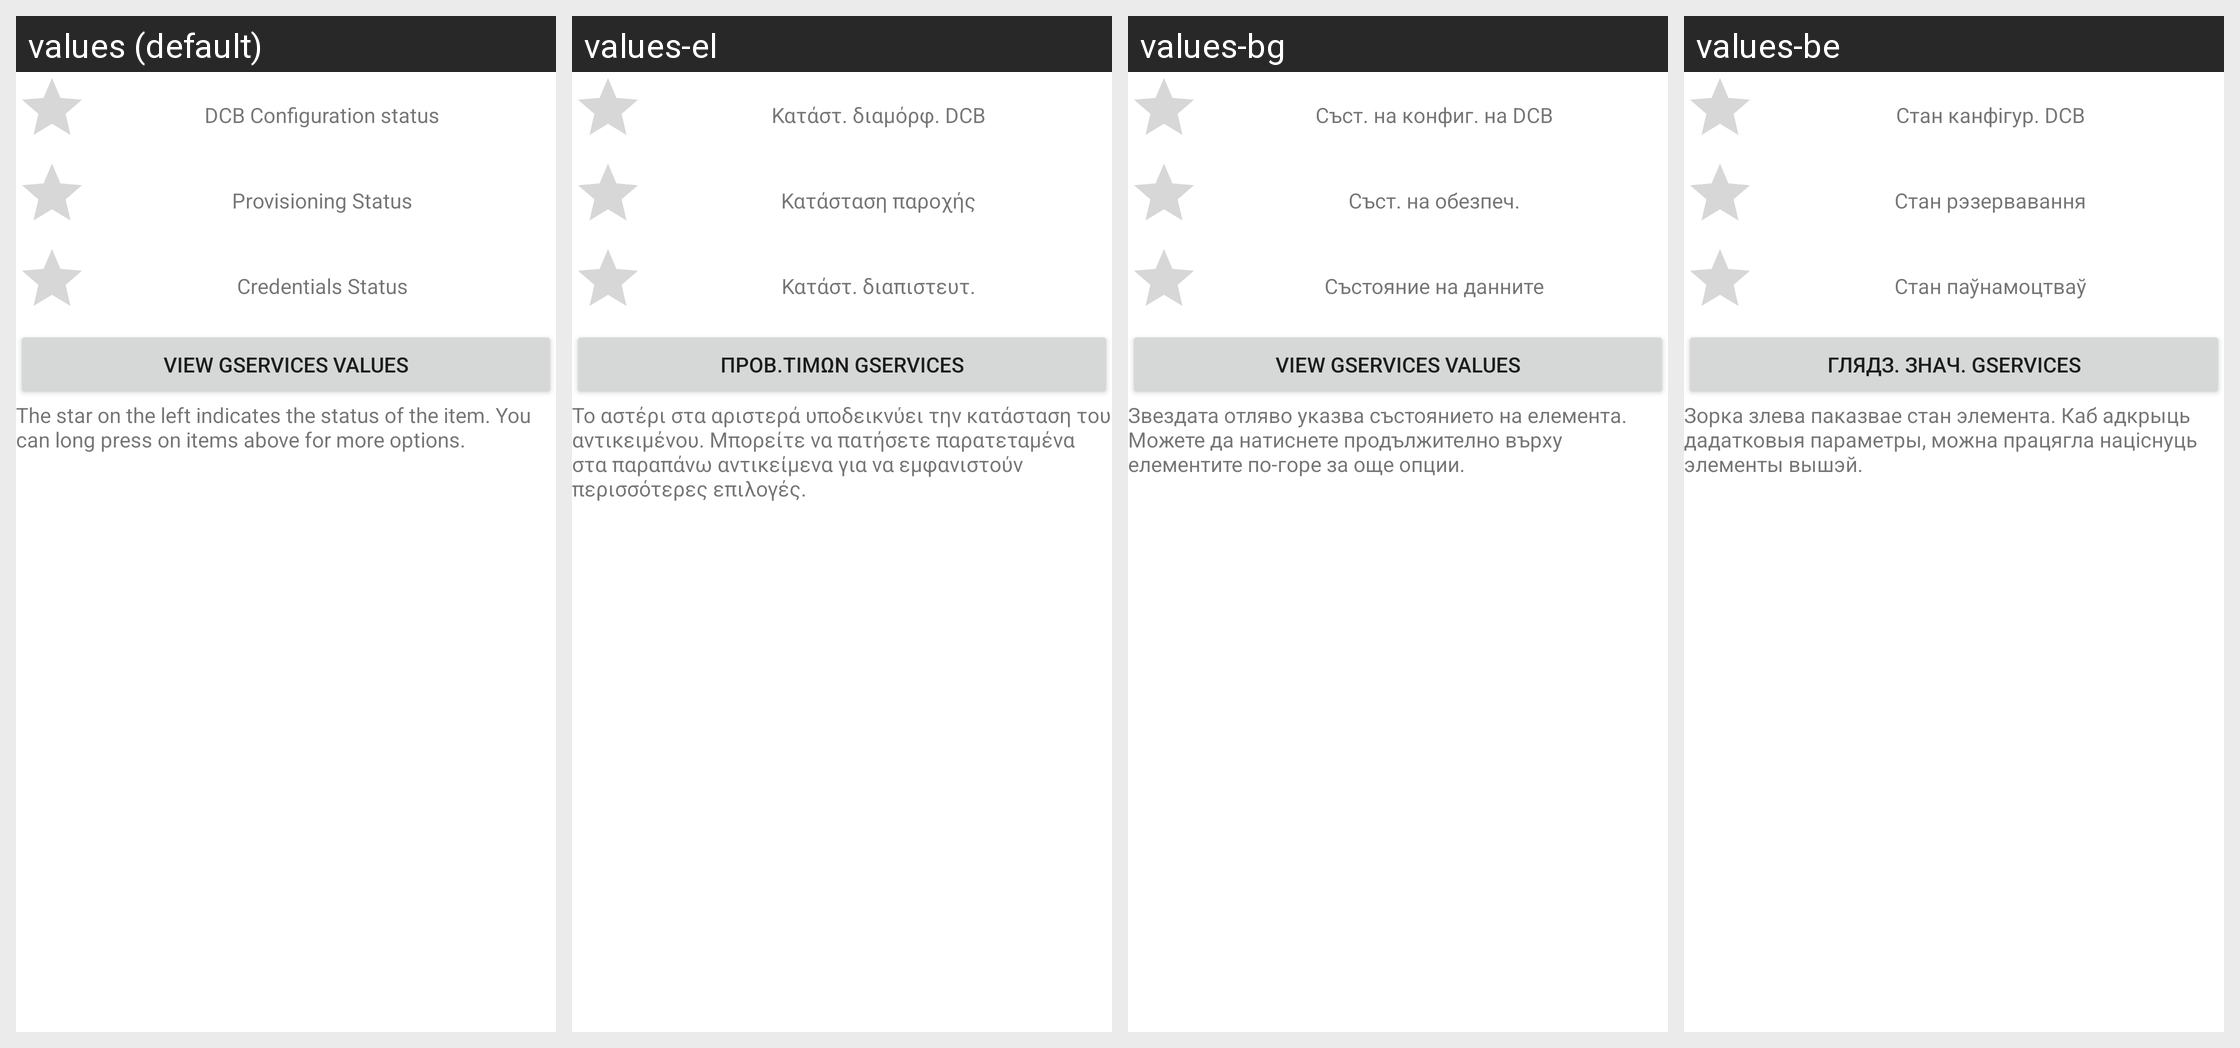

For this localized Android screen grid, give each drawn string resource with its value in every locale shown.
Android screen res/layout/dcb_debug.xml rendered under 4 locales, left to right: values (default), values-el, values-bg, values-be. Device: Nexus 5 (rendered at 1080×1920; each locale shown at half size, 540×960, under a caption strip naming it); theme Theme.MaterialComponents.DayNight.NoActionBar.
Other locales in the repository, not shown: values-af, values-am, values-ar, values-ca, values-cs, values-da, values-de, values-en-rGB, values-es, values-es-rUS, values-et, values-fa, values-fi, values-fr, values-hi, values-hr, values-hu, values-in, values-it, values-iw, values-ja, values-ko, values-lt, values-lv, values-ms, values-nb, values-nl, values-pl, values-pt, values-pt-rPT, values-rm, values-ro, values-ru, values-sk, values-sl, values-sr, values-sv, values-sw, values-th, values-tl, values-tr, values-uk, values-vi, values-zh-rCN, values-zh-rTW, values-zu.
Strings drawn on this screen, with the default value and each locale's value (text and hints the layout hard-codes, and strings that could not be matched under every locale, appear in the picture but are not listed):

dcb_param_status
  values: DCB Configuration status
  values-el: Κατάστ. διαμόρφ. DCB
  values-bg: Съст. на конфиг. на DCB
  values-be: Стан канфігур. DCB

get_prov_status
  values: Provisioning Status
  values-el: Κατάσταση παροχής
  values-bg: Съст. на обезпеч.
  values-be: Стан рэзервавання

get_cred_status
  values: Credentials Status
  values-el: Κατάστ. διαπιστευτ.
  values-bg: Състояние на данните
  values-be: Стан паўнамоцтваў

view_dcb_gservices
  values: View GServices Values
  values-el: Προβ.τιμών GServices
  values-bg: View GServices Values
  values-be: Глядз. знач. GServices

dcb_debug_instructions
  values: The star on the left indicates the status of the item. You can long press on items above for more options.
  values-el: Το αστέρι στα αριστερά υποδεικνύει την κατάσταση του αντικειμένου. Μπορείτε να πατήσετε παρατεταμένα στα παραπάνω αντικείμενα για να εμφανιστούν περισσότερες επιλογές.
  values-bg: Звездата отляво указва състоянието на елемента. Можете да натиснете продължително върху елементите по-горе за още опции.
  values-be: Зорка злева паказвае стан элемента. Каб адкрыць дадатковыя параметры, можна працягла націснуць элементы вышэй.
